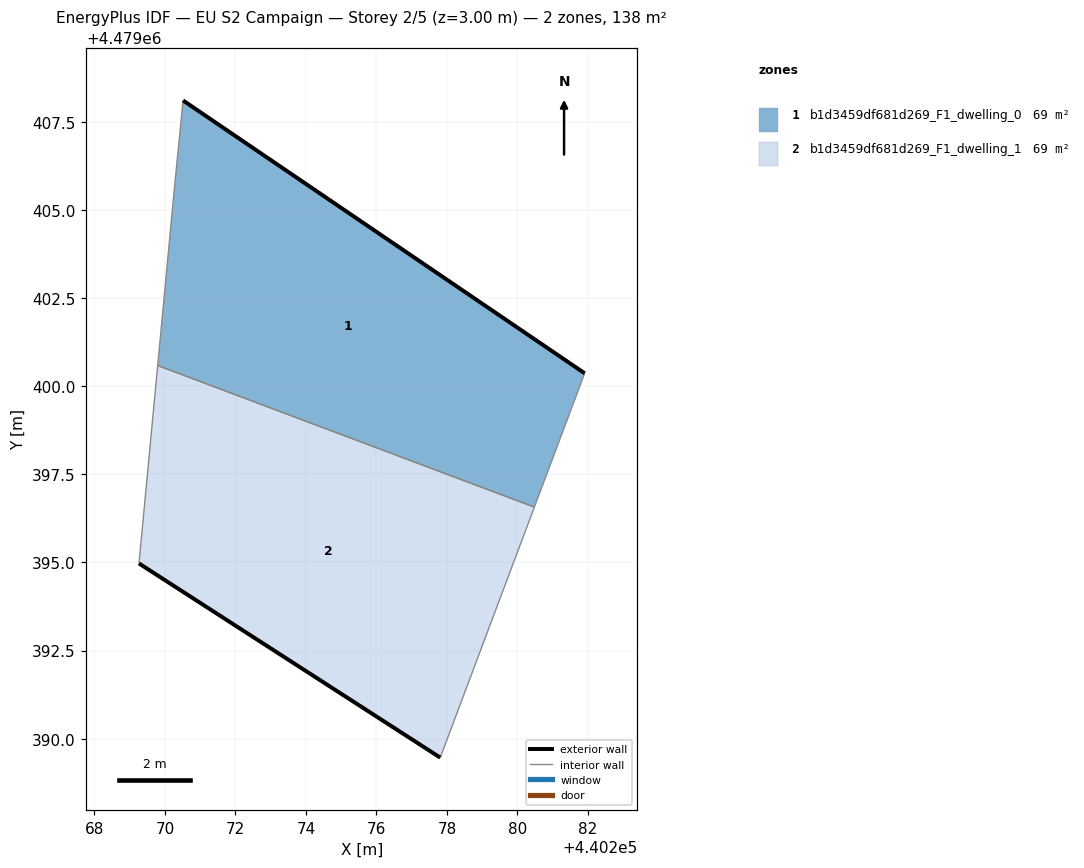
=== STOREY PLAN SPEC (per zone: floor XY polygon, exterior-wall plan segments, windows/doors) ===
zone 1: b1d3459df681d269_F1_dwelling_0  (68.8 m²)
  floor: (440280.48, 4479396.57) (440281.91, 4479400.36) (440270.51, 4479408.10) (440270.26, 4479405.47) (440269.79, 4479400.58)
  exterior wall: (440270.51, 4479408.10) – (440281.91, 4479400.36)  [13.8 m]
  interior walls: 4
zone 2: b1d3459df681d269_F1_dwelling_1  (68.8 m²)
  floor: (440277.81, 4479389.46) (440280.48, 4479396.57) (440269.79, 4479400.58) (440269.26, 4479394.97)
  exterior wall: (440277.81, 4479389.46) – (440269.26, 4479394.97)  [10.2 m]
  interior walls: 3

=== DERIVED (storey summary) ===
Building: EU S2 Campaign
Storey: 2 of 5  (floor level z = 3.00 m)
Storey gross floor area: 137.6 m²
Zones on this storey: 2
  - b1d3459df681d269_F1_dwelling_0: floor 68.8 m²; exterior wall 13.8 m (41.3 m²); WWR 0.0%
  - b1d3459df681d269_F1_dwelling_1: floor 68.8 m²; exterior wall 10.2 m (30.5 m²); WWR 0.0%
Zone adjacency (shared interzone walls):
  - b1d3459df681d269_F1_dwelling_0 ↔ b1d3459df681d269_F1_dwelling_1